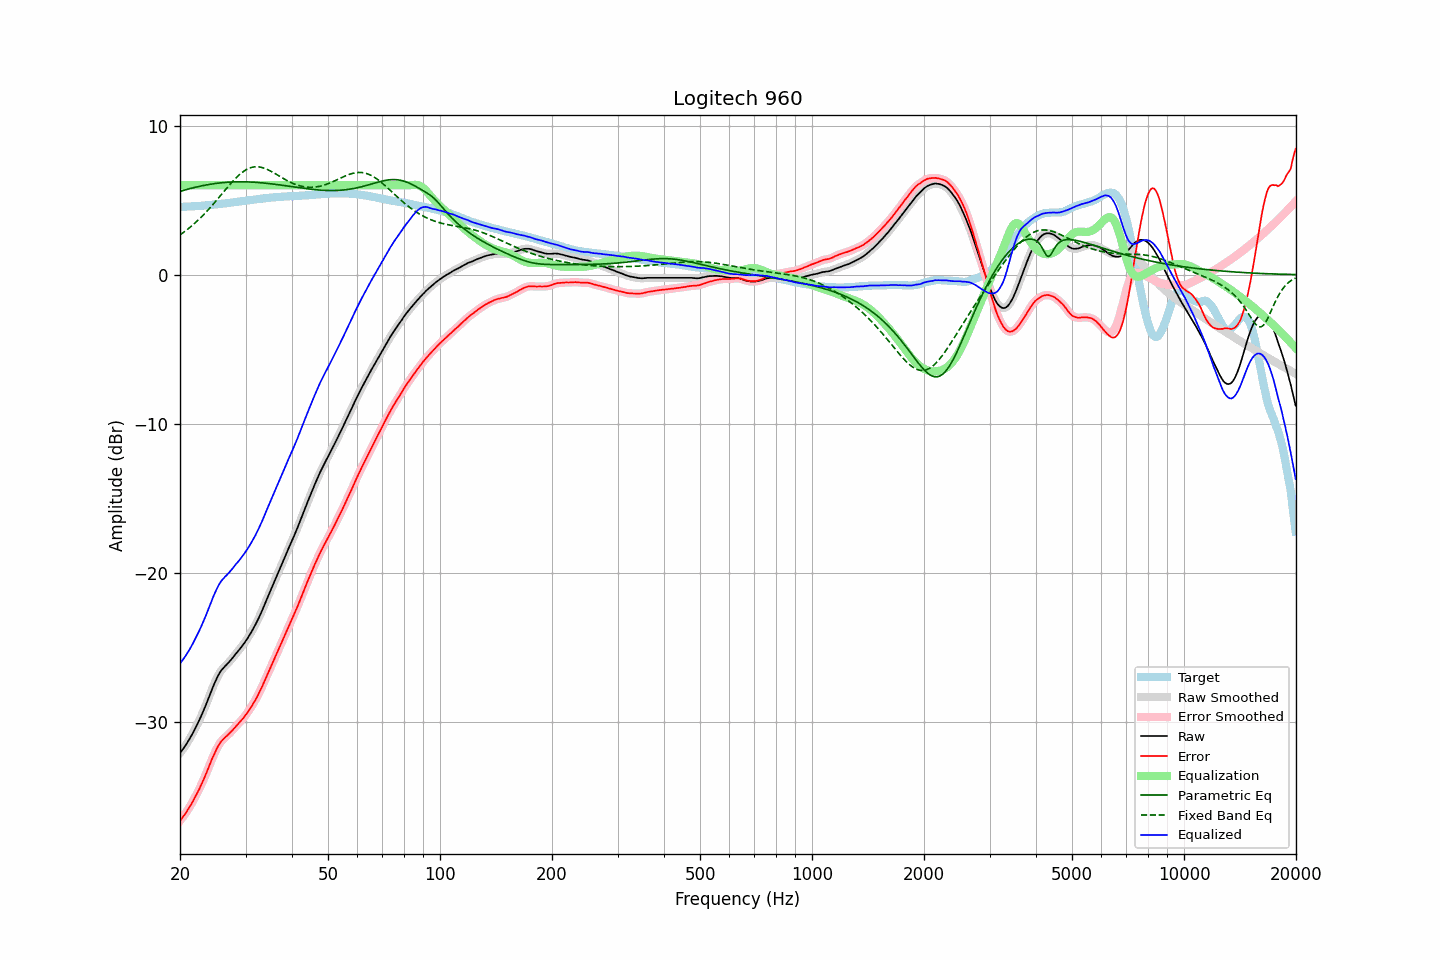

The file beside this chart, header and first rows:
frequency, raw, error, smoothed, error_smoothed, equalization, parametric_eq, fixed_band_eq, equalized_raw, equalized_smoothed, target
20.00, -32.09, -36.63, -32.09, -36.63, 6.00, 5.58, 2.67, -26.09, -26.09, 4.54
20.20, -31.95, -36.49, -31.95, -36.50, 6.00, 5.62, 2.74, -25.95, -25.95, 4.54
20.40, -31.80, -36.35, -31.80, -36.35, 6.00, 5.65, 2.82, -25.80, -25.80, 4.55
20.61, -31.65, -36.21, -31.65, -36.20, 6.00, 5.68, 2.90, -25.65, -25.65, 4.56
20.81, -31.48, -36.04, -31.48, -36.05, 6.00, 5.71, 2.98, -25.48, -25.48, 4.56
21.02, -31.31, -35.88, -31.31, -35.88, 6.00, 5.74, 3.07, -25.31, -25.31, 4.57
21.23, -31.13, -35.70, -31.13, -35.70, 6.00, 5.77, 3.15, -25.13, -25.13, 4.57
21.44, -30.94, -35.52, -30.94, -35.52, 6.00, 5.79, 3.24, -24.94, -24.94, 4.58
21.66, -30.75, -35.33, -30.74, -35.33, 6.00, 5.82, 3.34, -24.75, -24.74, 4.59
21.87, -30.54, -35.13, -30.54, -35.13, 6.00, 5.85, 3.43, -24.54, -24.54, 4.59
22.09, -30.32, -34.92, -30.32, -34.92, 6.00, 5.87, 3.53, -24.32, -24.32, 4.60
22.31, -30.10, -34.71, -30.11, -34.71, 6.00, 5.90, 3.63, -24.10, -24.11, 4.61
22.54, -29.90, -34.50, -29.88, -34.50, 6.00, 5.92, 3.73, -23.90, -23.88, 4.61
22.76, -29.65, -34.27, -29.65, -34.27, 6.00, 5.95, 3.84, -23.65, -23.65, 4.62
22.99, -29.40, -34.03, -29.41, -34.03, 6.00, 5.97, 3.94, -23.40, -23.41, 4.63
23.22, -29.15, -33.79, -29.15, -33.79, 6.00, 5.99, 4.05, -23.15, -23.15, 4.64
23.45, -28.89, -33.54, -28.89, -33.54, 6.00, 6.01, 4.17, -22.89, -22.89, 4.65
23.69, -28.62, -33.27, -28.62, -33.27, 6.00, 6.03, 4.28, -22.62, -22.62, 4.66
23.92, -28.34, -33.01, -28.34, -33.00, 6.00, 6.05, 4.40, -22.34, -22.34, 4.67
24.16, -28.06, -32.74, -28.06, -32.73, 6.00, 6.07, 4.52, -22.06, -22.06, 4.68
24.40, -27.78, -32.46, -27.79, -32.47, 6.00, 6.08, 4.64, -21.78, -21.79, 4.68
24.65, -27.53, -32.23, -27.52, -32.22, 6.00, 6.10, 4.77, -21.53, -21.52, 4.70
24.89, -27.28, -31.99, -27.28, -31.99, 6.00, 6.11, 4.89, -21.28, -21.28, 4.71
25.14, -27.05, -31.77, -27.05, -31.77, 6.00, 6.13, 5.02, -21.05, -21.05, 4.72
25.39, -26.84, -31.57, -26.84, -31.57, 6.00, 6.14, 5.15, -20.84, -20.84, 4.73
25.65, -26.65, -31.40, -26.66, -31.41, 6.00, 6.15, 5.28, -20.65, -20.66, 4.74
25.91, -26.51, -31.27, -26.51, -31.26, 6.00, 6.17, 5.41, -20.51, -20.51, 4.76
26.16, -26.38, -31.15, -26.38, -31.15, 6.00, 6.18, 5.53, -20.38, -20.38, 4.77
26.43, -26.26, -31.05, -26.27, -31.05, 6.00, 6.19, 5.66, -20.26, -20.27, 4.78
26.69, -26.16, -30.95, -26.16, -30.95, 6.00, 6.19, 5.79, -20.16, -20.16, 4.79
26.96, -26.04, -30.85, -26.04, -30.85, 6.00, 6.20, 5.92, -20.04, -20.04, 4.81
27.23, -25.92, -30.74, -25.93, -30.75, 6.00, 6.21, 6.04, -19.92, -19.93, 4.82
27.50, -25.80, -30.64, -25.80, -30.64, 6.00, 6.21, 6.16, -19.80, -19.80, 4.84
27.77, -25.67, -30.52, -25.67, -30.52, 6.00, 6.22, 6.28, -19.67, -19.67, 4.85
28.05, -25.53, -30.40, -25.53, -30.40, 6.00, 6.22, 6.40, -19.53, -19.53, 4.87
28.33, -25.39, -30.27, -25.40, -30.28, 6.00, 6.23, 6.51, -19.39, -19.40, 4.88
28.62, -25.28, -30.17, -25.27, -30.16, 6.00, 6.23, 6.61, -19.28, -19.27, 4.89
28.90, -25.14, -30.05, -25.14, -30.05, 6.00, 6.23, 6.71, -19.14, -19.14, 4.90
29.19, -25.00, -29.93, -25.01, -29.93, 6.00, 6.23, 6.80, -19.00, -19.01, 4.92
29.48, -24.86, -29.79, -24.86, -29.80, 6.00, 6.23, 6.89, -18.86, -18.86, 4.93
29.78, -24.71, -29.67, -24.71, -29.66, 6.00, 6.23, 6.96, -18.71, -18.71, 4.95
30.08, -24.56, -29.52, -24.56, -29.52, 6.00, 6.22, 7.03, -18.56, -18.56, 4.96
30.38, -24.40, -29.37, -24.39, -29.37, 6.00, 6.22, 7.09, -18.40, -18.39, 4.98
30.68, -24.22, -29.21, -24.22, -29.21, 6.00, 6.22, 7.14, -18.22, -18.22, 4.99
30.99, -24.05, -29.05, -24.04, -29.05, 6.00, 6.21, 7.18, -18.05, -18.04, 5.01
31.30, -23.86, -28.87, -23.86, -28.88, 6.00, 6.21, 7.20, -17.86, -17.86, 5.02
31.61, -23.66, -28.70, -23.66, -28.70, 6.00, 6.20, 7.22, -17.66, -17.66, 5.03
31.93, -23.47, -28.51, -23.46, -28.51, 6.00, 6.19, 7.23, -17.47, -17.46, 5.04
32.24, -23.25, -28.31, -23.25, -28.31, 6.00, 6.19, 7.24, -17.25, -17.25, 5.06
32.57, -23.03, -28.10, -23.03, -28.10, 6.00, 6.18, 7.23, -17.03, -17.03, 5.07
32.89, -22.79, -27.88, -22.79, -27.88, 6.00, 6.17, 7.21, -16.79, -16.79, 5.09
33.22, -22.55, -27.65, -22.55, -27.64, 6.00, 6.16, 7.19, -16.55, -16.55, 5.10
33.55, -22.29, -27.41, -22.29, -27.41, 6.00, 6.15, 7.15, -16.29, -16.29, 5.12
33.89, -22.03, -27.16, -22.04, -27.16, 6.00, 6.14, 7.12, -16.03, -16.04, 5.12
34.23, -21.78, -26.93, -21.78, -26.92, 6.00, 6.13, 7.07, -15.78, -15.78, 5.14
34.57, -21.52, -26.67, -21.52, -26.67, 6.00, 6.11, 7.02, -15.52, -15.52, 5.15
34.92, -21.27, -26.42, -21.27, -26.43, 6.00, 6.10, 6.97, -15.27, -15.27, 5.16
35.27, -21.02, -26.19, -21.01, -26.19, 6.00, 6.09, 6.91, -15.02, -15.01, 5.18
35.62, -20.76, -25.95, -20.76, -25.95, 6.00, 6.08, 6.85, -14.76, -14.76, 5.18
35.97, -20.51, -25.70, -20.51, -25.71, 6.00, 6.06, 6.79, -14.51, -14.51, 5.19
... 635 more rows
